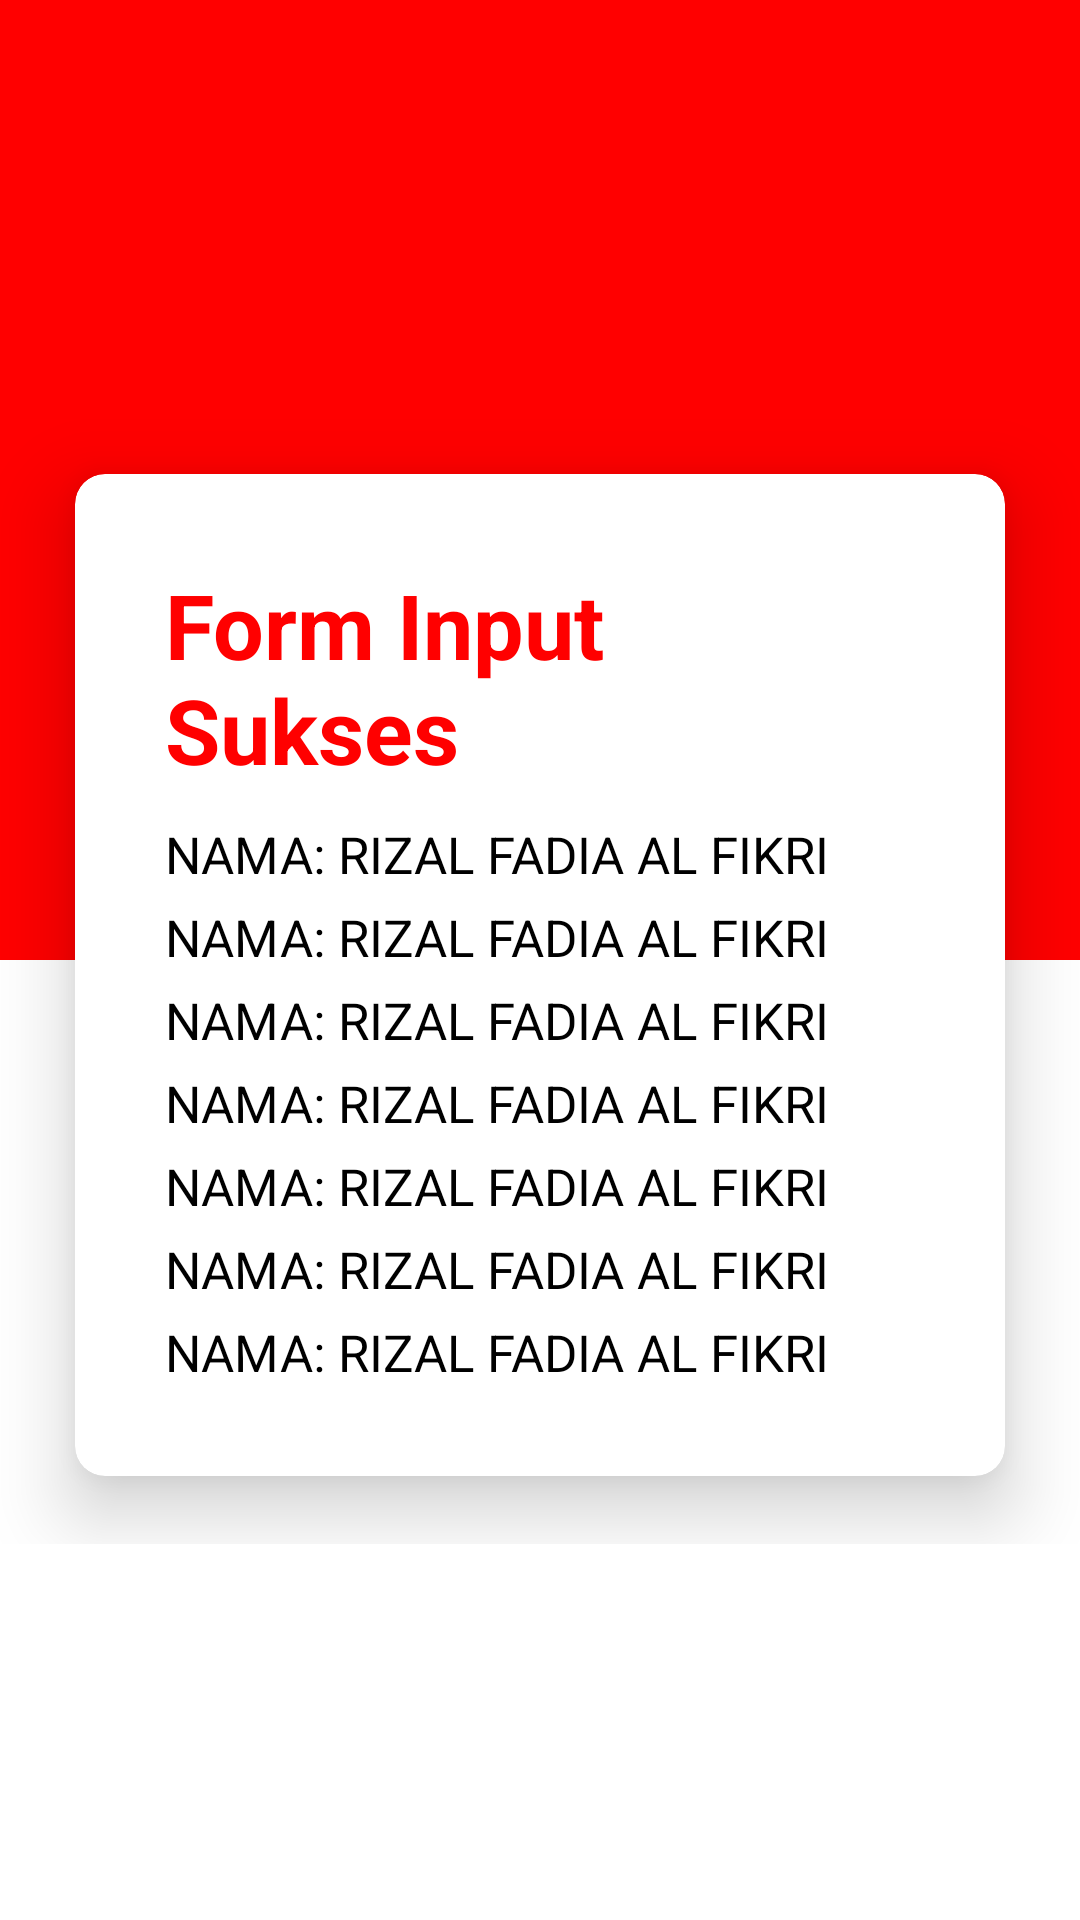

Here is an Android app screen rendered from its layout file. Give the layout XML and the strings, colors and styles it references.
<!-- AndroidManifest.xml: application theme Theme.Pertemuan3 -->
<!-- res/layout/activity_success.xml -->
<?xml version="1.0" encoding="utf-8"?>
<RelativeLayout xmlns:android="http://schemas.android.com/apk/res/android"
    xmlns:app="http://schemas.android.com/apk/res-auto"
    xmlns:tools="http://schemas.android.com/tools"
    android:layout_width="match_parent"
    android:layout_height="match_parent"
    tools:context=".Success">
    <RelativeLayout
        android:layout_width="match_parent"
        android:layout_height="match_parent">
        <LinearLayout
            android:layout_width="match_parent"
            android:layout_height="match_parent"
            android:orientation="vertical"
            android:weightSum="2">
            <LinearLayout
                android:layout_width="match_parent"
                android:layout_height="0dp"
                android:layout_weight="1"
                android:background="@color/red"
                android:gravity="center"
                android:orientation="vertical"></LinearLayout>

            <LinearLayout
                android:layout_width="match_parent"
                android:layout_height="0dp"
                android:layout_weight="1"
                android:background="@color/white"
                android:gravity="center"
                android:orientation="vertical"></LinearLayout>
        </LinearLayout>
    <LinearLayout
        android:layout_width="match_parent"
        android:layout_height="wrap_content"
        android:orientation="vertical"
        android:layout_centerInParent="true">
        <androidx.cardview.widget.CardView
            android:layout_width="match_parent"
            android:layout_height="wrap_content"
            android:layout_marginLeft="10dp"
            android:layout_marginTop="10dp"
            android:layout_marginRight="10dp"
            app:cardCornerRadius="10dp"
            app:cardElevation="15dp"
            app:cardPreventCornerOverlap="false"
            app:cardUseCompatPadding="true"
            android:layout_centerInParent="true">
            <LinearLayout
                android:layout_width="match_parent"
                android:layout_height="wrap_content"
                android:orientation="vertical"
                android:padding="30dp"
                android:layout_centerInParent="true">
                <TextView
                    android:layout_width="wrap_content"
                    android:layout_height="wrap_content"
                    android:text="Form Input Sukses"
                    android:textSize="30sp"
                    android:textStyle="bold"
                    android:textColor="@color/red"/>
                <TextView
                    android:id="@+id/txt_nik"
                    android:layout_width="wrap_content"
                    android:layout_height="wrap_content"
                    android:text="NAMA: RIZAL FADIA AL FIKRI"
                    android:textColor="@color/black"
                    android:layout_marginTop="10dp"
                    android:textSize="17sp"/>
                <TextView
                    android:id="@+id/txt_nama"
                    android:layout_width="wrap_content"
                    android:layout_height="wrap_content"
                    android:text="NAMA: RIZAL FADIA AL FIKRI"
                    android:textColor="@color/black"
                    android:layout_marginTop="5dp"
                    android:textSize="17sp"/>
                <TextView
                    android:id="@+id/txt_jenis_kelamin"
                    android:layout_width="wrap_content"
                    android:layout_height="wrap_content"
                    android:text="NAMA: RIZAL FADIA AL FIKRI"
                    android:textColor="@color/black"
                    android:layout_marginTop="5dp"
                    android:textSize="17sp"/>
                <TextView
                    android:id="@+id/txt_email"
                    android:layout_width="wrap_content"
                    android:layout_height="wrap_content"
                    android:text="NAMA: RIZAL FADIA AL FIKRI"
                    android:textColor="@color/black"
                    android:layout_marginTop="5dp"
                    android:textSize="17sp"/>
                <TextView
                    android:id="@+id/txt_notelpn"
                    android:layout_width="wrap_content"
                    android:layout_height="wrap_content"
                    android:text="NAMA: RIZAL FADIA AL FIKRI"
                    android:textColor="@color/black"
                    android:layout_marginTop="5dp"
                    android:textSize="17sp"/>
                <TextView
                    android:id="@+id/txt_alamat"
                    android:layout_width="wrap_content"
                    android:layout_height="wrap_content"
                    android:text="NAMA: RIZAL FADIA AL FIKRI"
                    android:textColor="@color/black"
                    android:layout_marginTop="5dp"
                    android:textSize="17sp"/>
                <TextView
                    android:id="@+id/txt_jenis_vaksin"
                    android:layout_width="wrap_content"
                    android:layout_height="wrap_content"
                    android:text="NAMA: RIZAL FADIA AL FIKRI"
                    android:textColor="@color/black"
                    android:layout_marginTop="5dp"
                    android:textSize="17sp"/>
            </LinearLayout>
        </androidx.cardview.widget.CardView>
        </LinearLayout>
    </RelativeLayout>
</RelativeLayout>
<!-- resources referenced by this layout -->
<resources>
  <color name="black">#FF000000</color>
  <color name="red">#FF0000</color>
  <color name="white">#FFFFFFFF</color>
  <style name="Theme.Pertemuan3" parent="Theme.MaterialComponents.DayNight.NoActionBar">
          
          <item name="colorPrimary">@color/purple_500</item>
          <item name="colorPrimaryVariant">@color/purple_700</item>
          <item name="colorOnPrimary">@color/white</item>
          
          <item name="colorSecondary">@color/teal_200</item>
          <item name="colorSecondaryVariant">@color/teal_700</item>
          <item name="colorOnSecondary">@color/black</item>
          
          <item name="android:statusBarColor" tools:targetApi="l">?attr/colorPrimaryVariant</item>
          
      </style>
  <color name="purple_500">#FF6200EE</color>
  <color name="purple_700">#FF3700B3</color>
  <color name="teal_200">#FF03DAC5</color>
  <color name="teal_700">#FF018786</color>
</resources>
